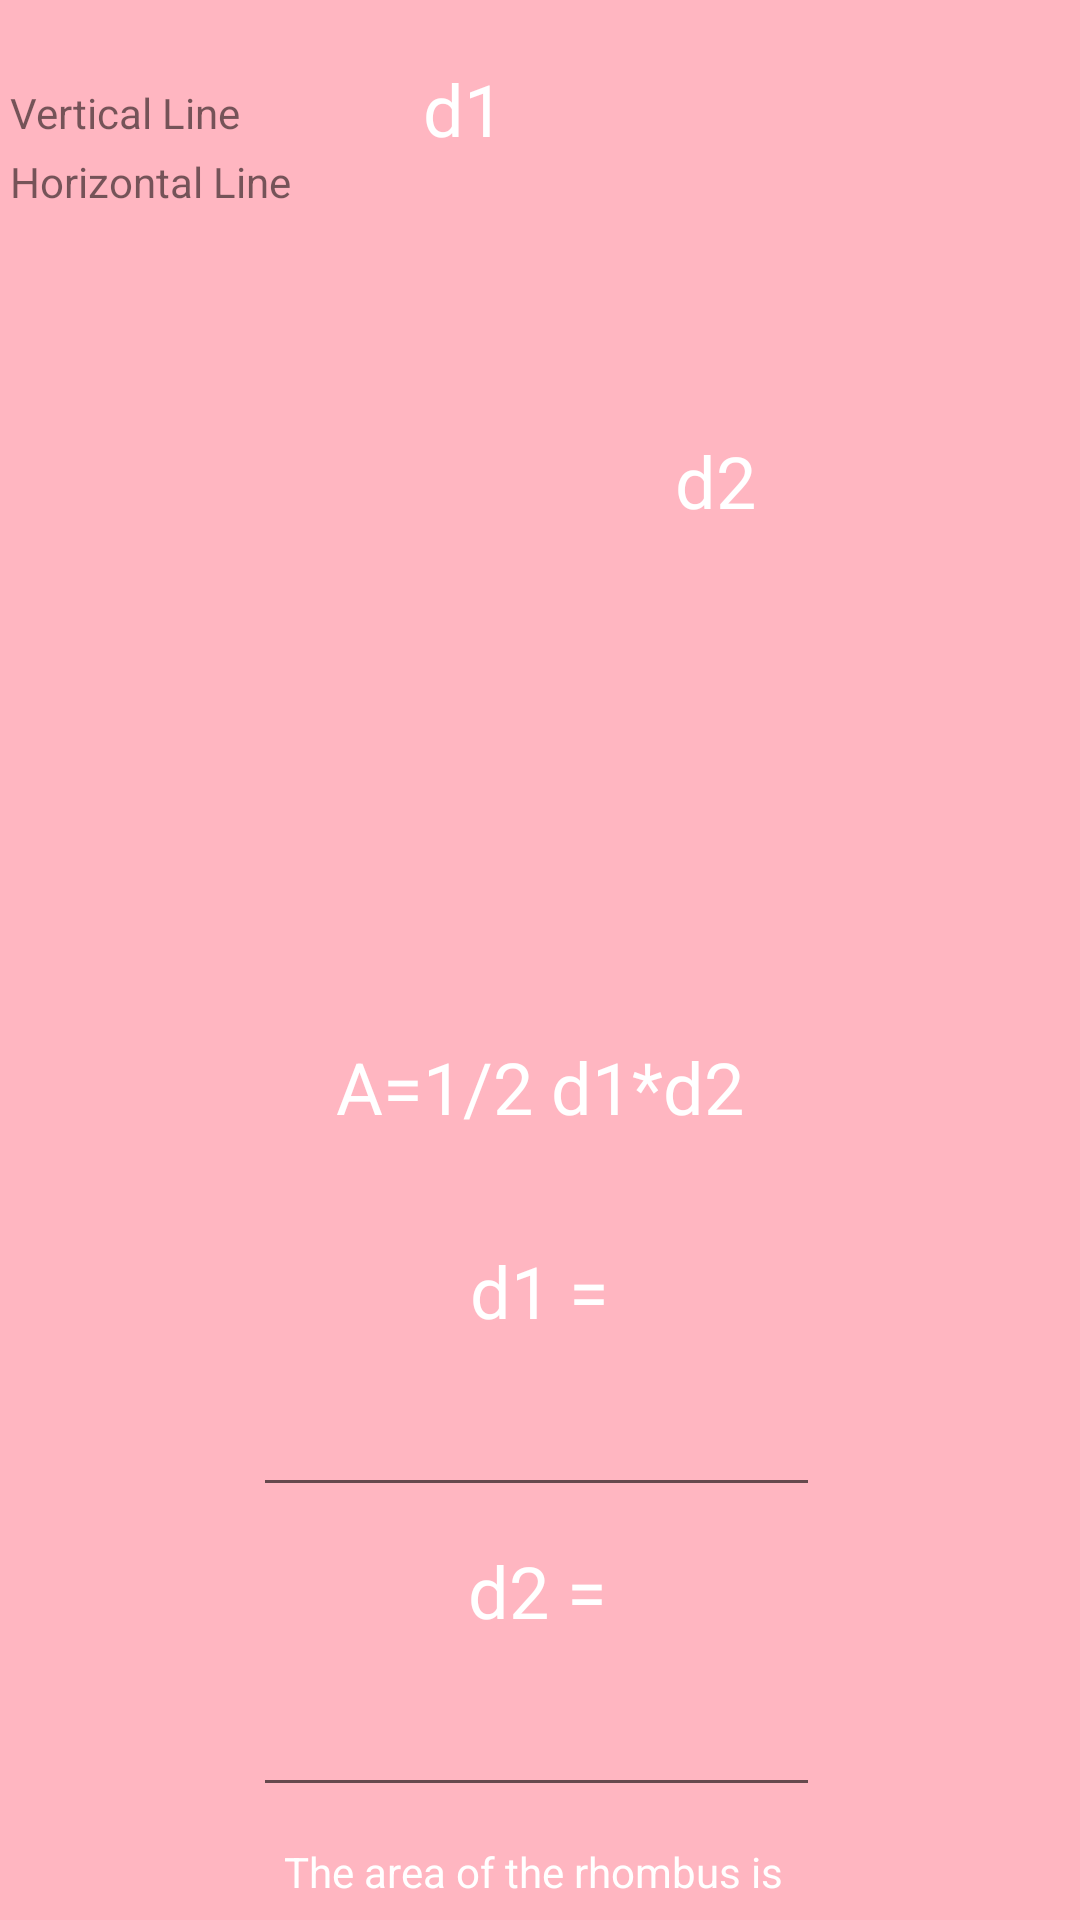

The Android layout XML behind this screen, and the referenced resources:
<!-- AndroidManifest.xml: application theme Theme.Lim_PhysicsCalculator -->
<!-- res/layout/activity_rectangle.xml -->
<?xml version="1.0" encoding="utf-8"?>
<androidx.constraintlayout.widget.ConstraintLayout xmlns:android="http://schemas.android.com/apk/res/android"
    xmlns:app="http://schemas.android.com/apk/res-auto"
    xmlns:tools="http://schemas.android.com/tools"
    android:layout_width="match_parent"
    android:layout_height="match_parent"
    android:background="#FFB6C1">

    <ImageView
        android:id="@+id/imageView"
        android:layout_width="350dp"
        android:layout_height="290dp"
        android:layout_marginTop="16dp"
        app:layout_constraintEnd_toEndOf="parent"
        app:layout_constraintHorizontal_bias="0.491"
        app:layout_constraintStart_toStartOf="parent"
        app:layout_constraintTop_toTopOf="parent"
        app:srcCompat="@drawable/rhombus" />

    <TextView
        android:id="@+id/textView"
        android:layout_width="wrap_content"
        android:layout_height="wrap_content"
        android:layout_marginTop="40dp"
        android:text="A=1/2 d1*d2"
        android:textColor="@color/white"
        android:textSize="24sp"
        app:layout_constraintEnd_toEndOf="parent"
        app:layout_constraintStart_toStartOf="parent"
        app:layout_constraintTop_toBottomOf="@+id/imageView" />

    <TextView
        android:id="@+id/textView3"
        android:layout_width="wrap_content"
        android:layout_height="wrap_content"
        android:layout_marginTop="144dp"
        android:layout_marginEnd="108dp"
        android:text="d2"
        android:textColor="@color/white"
        android:textSize="24sp"
        app:layout_constraintEnd_toEndOf="parent"
        app:layout_constraintTop_toTopOf="parent" />

    <EditText
        android:id="@+id/var1"
        android:layout_width="189dp"
        android:layout_height="44dp"
        android:layout_marginTop="80dp"
        android:ems="10"
        android:inputType="numberDecimal"
        android:textColor="@color/white"
        app:layout_constraintEnd_toEndOf="@+id/textView"
        app:layout_constraintHorizontal_bias="0.525"
        app:layout_constraintStart_toStartOf="@+id/textView"
        app:layout_constraintTop_toBottomOf="@+id/textView" />

    <EditText
        android:id="@+id/var2"
        android:layout_width="189dp"
        android:layout_height="44dp"
        android:layout_marginTop="56dp"
        android:ems="10"
        android:inputType="numberDecimal"
        android:textColor="@color/white"
        app:layout_constraintEnd_toEndOf="@+id/var1"
        app:layout_constraintHorizontal_bias="1.0"
        app:layout_constraintStart_toStartOf="@+id/var1"
        app:layout_constraintTop_toBottomOf="@+id/var1" />

    <TextView
        android:id="@+id/textView4"
        android:layout_width="wrap_content"
        android:layout_height="wrap_content"
        android:layout_marginBottom="12dp"
        android:text="d1 ="
        android:textColor="@color/white"
        android:textSize="24sp"
        app:layout_constraintBottom_toTopOf="@+id/var1"
        app:layout_constraintEnd_toEndOf="@+id/var1"
        app:layout_constraintHorizontal_bias="0.506"
        app:layout_constraintStart_toStartOf="@+id/var1" />

    <Button
        android:id="@+id/btncalc"
        android:layout_width="wrap_content"
        android:layout_height="wrap_content"
        android:layout_marginTop="24dp"
        android:text="Calculate"
        app:backgroundTint="#DAF7A6"
        app:layout_constraintEnd_toEndOf="@+id/ans"
        app:layout_constraintStart_toStartOf="@+id/ans"
        app:layout_constraintTop_toBottomOf="@+id/ans" />

    <TextView
        android:id="@+id/ans"
        android:layout_width="wrap_content"
        android:layout_height="wrap_content"
        android:layout_marginTop="12dp"
        android:text="The area of the rhombus is "
        android:textColor="@color/white"
        app:layout_constraintEnd_toEndOf="@+id/var2"
        app:layout_constraintHorizontal_bias="0.538"
        app:layout_constraintStart_toStartOf="@+id/var2"
        app:layout_constraintTop_toBottomOf="@+id/var2" />

    <TextView
        android:id="@+id/textView5"
        android:layout_width="wrap_content"
        android:layout_height="wrap_content"
        android:layout_marginTop="20dp"
        android:layout_marginEnd="192dp"
        android:text="d1"
        android:textColor="@color/white"
        android:textSize="24sp"
        app:layout_constraintEnd_toEndOf="parent"
        app:layout_constraintTop_toTopOf="parent" />

    <TextView
        android:id="@+id/textView6"
        android:layout_width="wrap_content"
        android:layout_height="wrap_content"
        android:layout_marginBottom="12dp"
        android:text="d2 ="
        android:textColor="@color/white"
        android:textSize="24sp"
        app:layout_constraintBottom_toTopOf="@+id/var2"
        app:layout_constraintEnd_toEndOf="@+id/var2"
        app:layout_constraintHorizontal_bias="0.503"
        app:layout_constraintStart_toStartOf="@+id/var2" />

    <TextView
        android:id="@+id/textView7"
        android:layout_width="wrap_content"
        android:layout_height="wrap_content"
        android:layout_marginTop="28dp"
        android:layout_marginEnd="280dp"
        android:text="d1: Vertical Line"
        app:layout_constraintEnd_toEndOf="parent"
        app:layout_constraintTop_toTopOf="parent" />

    <TextView
        android:id="@+id/textView8"
        android:layout_width="wrap_content"
        android:layout_height="wrap_content"
        android:layout_marginTop="4dp"
        android:text="d2: Horizontal Line"
        app:layout_constraintEnd_toEndOf="@+id/textView7"
        app:layout_constraintHorizontal_bias="0.0"
        app:layout_constraintStart_toStartOf="@+id/textView7"
        app:layout_constraintTop_toBottomOf="@+id/textView7" />

</androidx.constraintlayout.widget.ConstraintLayout>
<!-- resources referenced by this layout -->
<resources>
  <style name="Theme.Lim_PhysicsCalculator" parent="Theme.MaterialComponents.DayNight.NoActionBar">
          
          <item name="colorPrimary">@color/purple_500</item>
          <item name="colorPrimaryVariant">@color/purple_700</item>
          <item name="colorOnPrimary">@color/white</item>
          
          <item name="colorSecondary">@color/teal_200</item>
          <item name="colorSecondaryVariant">@color/teal_700</item>
          <item name="colorOnSecondary">@color/black</item>
          
          <item name="android:statusBarColor" tools:targetApi="l">?attr/colorPrimaryVariant</item>
          
      </style>
  <!-- not gathered from this repository: default colours our renderer supplied (Android Studio template values) -->
  <color name="purple_500">#FF6200EE</color>
  <color name="purple_700">#FF3700B3</color>
  <color name="teal_200">#FF03DAC5</color>
  <color name="teal_700">#FF018786</color>
  <color name="black">#FF000000</color>
  <color name="white">#FFFFFFFF</color>
</resources>
